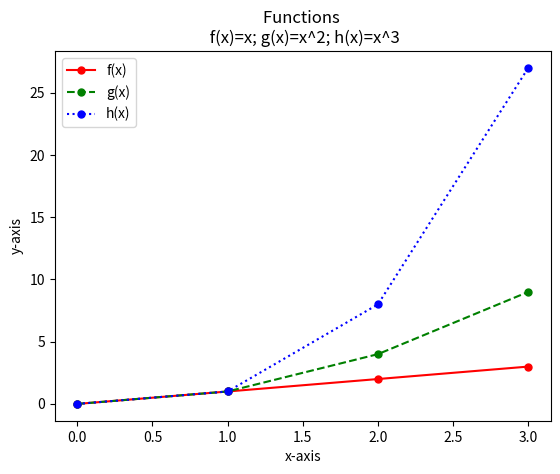

Here is the Python script that generated this plot:
# Program that displays a plot of the functions
    # f(x)=x, g(x)=x^2, h(x)=x^3
    # in the range [0,4] on the one set of axes
# Author: Ante Dujic

# Importing numpy and mataplotlib.pyplot
    # numpy - to work with arrays
    # mataplotlib.pyplot- for plotting
import numpy as np
import matplotlib.pyplot as plt 

# Defining variables
x = np.array (range(0, 4))              # x defined as array in range 0 to 4
yF = x
yG = x**2
yH = x**3

# Visualisation
    # Drawing plots and customizing them
plt.plot (x, yF, label = "f(x)", color='red', linestyle='solid', marker='o', markerfacecolor='red', markersize=5) 
plt.plot (x, yG, label = "g(x)", color='green', linestyle='dashed', marker='o', markerfacecolor='green', markersize=5)
plt.plot (x, yH, label = "h(x)", color='blue', linestyle='dotted', marker='o', markerfacecolor='blue', markersize=5)
    # Naming Axis
plt.xlabel("x-axis")
plt.ylabel("y-axis")
    # Naming plot
plt.title("Functions \n f(x)=x; g(x)=x^2; h(x)=x^3")
    # Showing legend
plt.legend()
    # Outputing final plot
plt.show ()

"""
REFERENCES:
- numpy: https://realpython.com/numpy-tutorial/
- matplotlib.pyplot: https://www.w3schools.com/python/matplotlib_pyplot.asp
- create array: https://www.w3schools.com/python/numpy/numpy_creating_arrays.asp
- plotting and visualisation: https://matplotlib.org/2.1.1/api/_as_gen/matplotlib.pyplot.plot.html
- nameing axis, title: https://stackoverflow.com/questions/12444716/how-do-i-set-the-figure-title-and-axes-labels-font-size-in-matplotlib
"""
